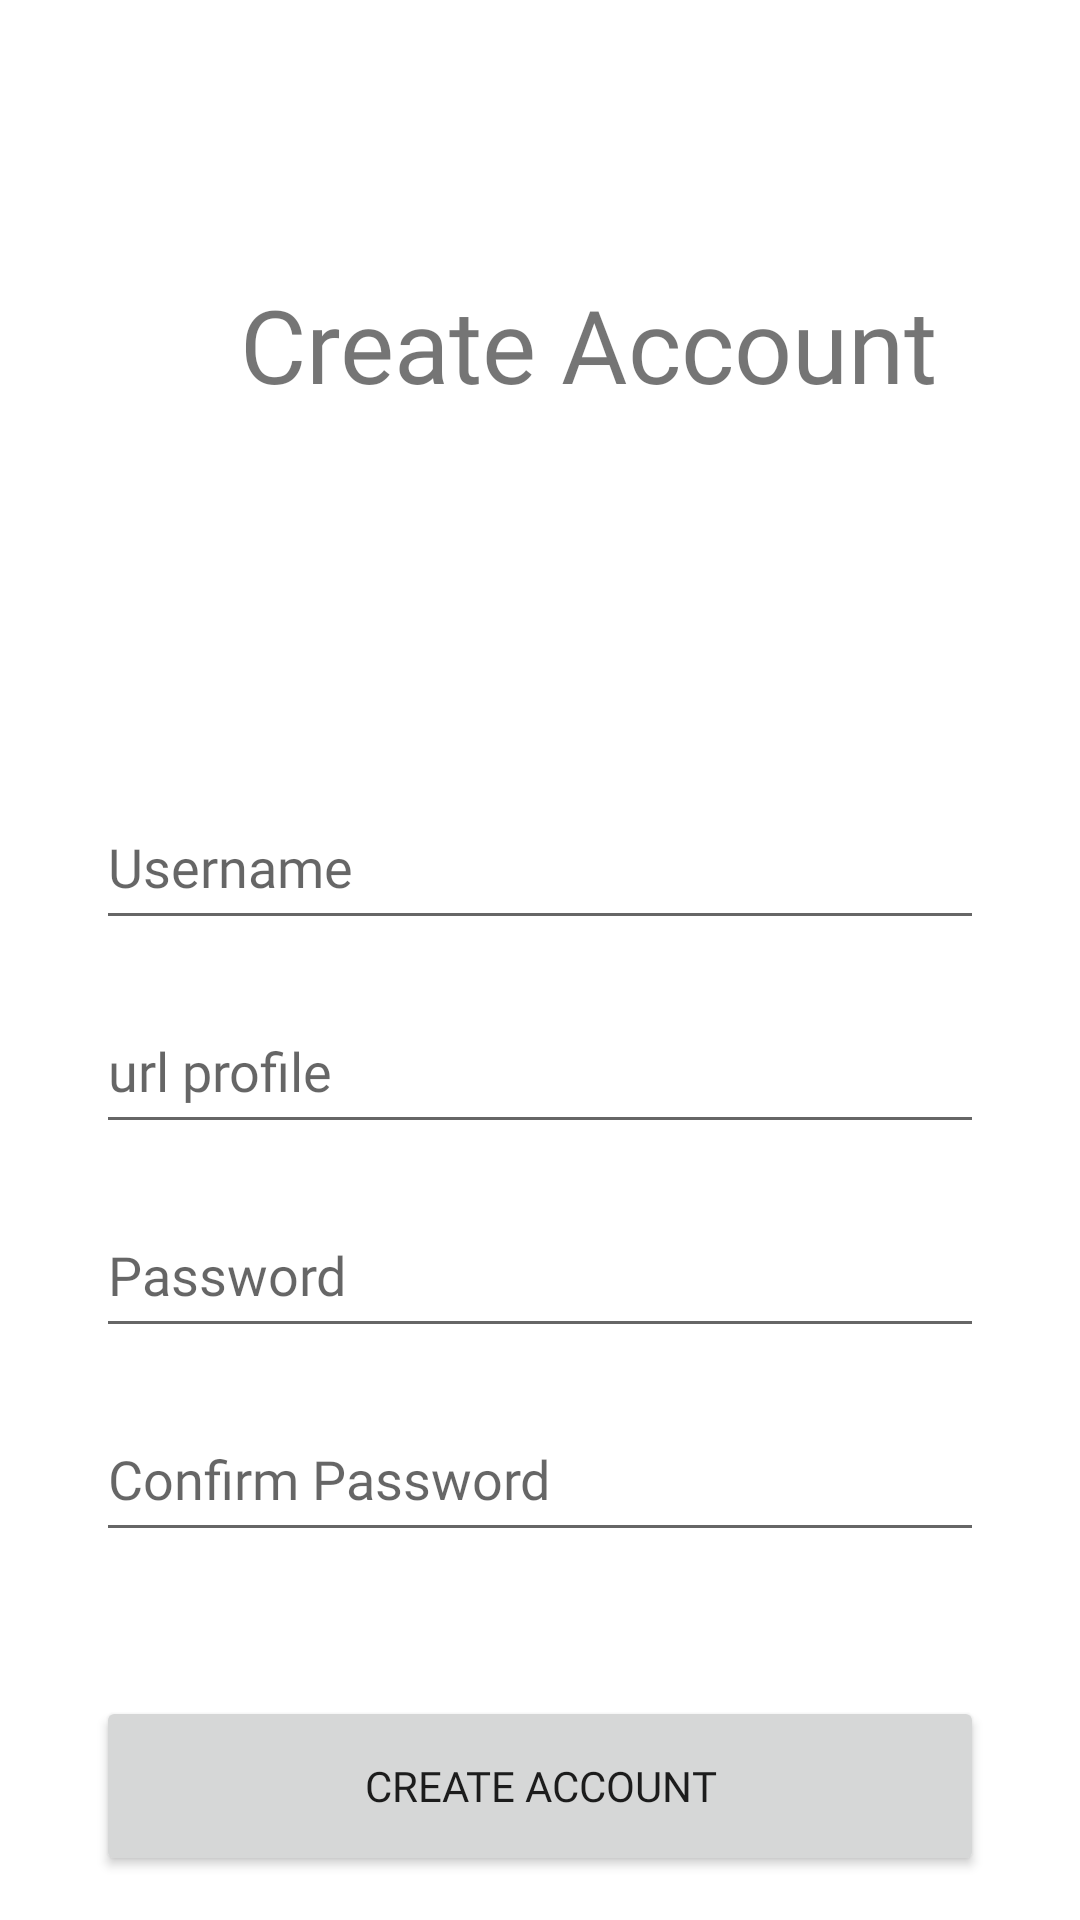

Android layout source for this screen:
<!-- AndroidManifest.xml: application theme Theme.CerbungApp -->
<!-- res/layout/activity_register.xml -->
<?xml version="1.0" encoding="utf-8"?>
<androidx.constraintlayout.widget.ConstraintLayout xmlns:android="http://schemas.android.com/apk/res/android"
    xmlns:app="http://schemas.android.com/apk/res-auto"
    xmlns:tools="http://schemas.android.com/tools"
    android:layout_width="match_parent"
    android:layout_height="match_parent"
    tools:context=".RegisterActivity">

    <ScrollView
        android:layout_width="match_parent"
        android:layout_height="match_parent"
        app:layout_constraintBottom_toBottomOf="parent"
        app:layout_constraintEnd_toEndOf="parent"
        app:layout_constraintStart_toStartOf="parent"
        app:layout_constraintTop_toTopOf="parent" >

        <androidx.constraintlayout.widget.ConstraintLayout
            android:layout_width="match_parent"
            android:layout_height="wrap_content">

            <TextView
                android:id="@+id/textView3"
                android:layout_width="wrap_content"
                android:layout_height="wrap_content"
                android:layout_marginStart="80dp"
                android:layout_marginTop="92dp"
                android:fontFamily="@font/quicksand_bold"
                android:text="Create Account"
                android:textSize="34sp"
                app:layout_constraintStart_toStartOf="parent"
                app:layout_constraintTop_toTopOf="parent" />

            <EditText
                android:id="@+id/txtCreateUsername"
                android:layout_width="0dp"
                android:layout_height="52dp"
                android:layout_marginStart="32dp"
                android:layout_marginTop="124dp"
                android:layout_marginEnd="32dp"
                android:ems="10"
                android:fontFamily="@font/quicksand"
                android:hint="Username"
                android:inputType="text"
                android:lineSpacingExtra="8sp"
                android:selectAllOnFocus="false"
                android:singleLine="false"
                app:layout_constraintEnd_toEndOf="parent"
                app:layout_constraintHorizontal_bias="0.166"
                app:layout_constraintStart_toStartOf="parent"
                app:layout_constraintTop_toBottomOf="@+id/textView3" />

            <EditText
                android:id="@+id/txtUrl"
                android:layout_width="0dp"
                android:layout_height="52dp"
                android:layout_marginStart="32dp"
                android:layout_marginTop="16dp"
                android:layout_marginEnd="32dp"
                android:ems="10"
                android:fontFamily="@font/quicksand"
                android:hint="url profile"
                android:inputType="textEmailAddress"
                app:layout_constraintEnd_toEndOf="parent"
                app:layout_constraintStart_toStartOf="parent"
                app:layout_constraintTop_toBottomOf="@+id/txtCreateUsername" />

            <EditText
                android:id="@+id/txtCreatePassword"
                android:layout_width="0dp"
                android:layout_height="52dp"
                android:layout_marginStart="32dp"
                android:layout_marginTop="16dp"
                android:layout_marginEnd="32dp"
                android:ems="10"
                android:fontFamily="@font/quicksand"
                android:hint="Password"
                android:inputType="textPassword"
                app:layout_constraintEnd_toEndOf="parent"
                app:layout_constraintStart_toStartOf="parent"
                app:layout_constraintTop_toBottomOf="@+id/txtUrl" />

            <EditText
                android:id="@+id/txtCreateConfPassword"
                android:layout_width="0dp"
                android:layout_height="52dp"
                android:layout_marginStart="32dp"
                android:layout_marginTop="16dp"
                android:layout_marginEnd="32dp"
                android:ems="10"
                android:fontFamily="@font/quicksand"
                android:hint="Confirm Password"
                android:inputType="textPassword"
                android:selectAllOnFocus="true"
                app:layout_constraintEnd_toEndOf="parent"
                app:layout_constraintStart_toStartOf="parent"
                app:layout_constraintTop_toBottomOf="@+id/txtCreatePassword" />

            <Button
                android:id="@+id/btnCreateAccount"
                android:layout_width="0dp"
                android:layout_height="60dp"
                android:layout_marginStart="32dp"
                android:layout_marginTop="48dp"
                android:layout_marginEnd="32dp"
                android:fontFamily="@font/quicksand_bold"
                android:text="Create Account"
                app:cornerRadius="10sp"
                app:layout_constraintEnd_toEndOf="parent"
                app:layout_constraintHorizontal_bias="0.428"
                app:layout_constraintStart_toStartOf="parent"
                app:layout_constraintTop_toBottomOf="@+id/txtCreateConfPassword" />
        </androidx.constraintlayout.widget.ConstraintLayout>
    </ScrollView>

</androidx.constraintlayout.widget.ConstraintLayout>
<!-- resources referenced by this layout -->
<resources>
  <style name="Theme.CerbungApp" parent="Theme.MaterialComponents.DayNight.DarkActionBar">
          
          <item name="colorPrimary">@color/purple_500</item>
          <item name="colorPrimaryVariant">@color/purple_700</item>
          <item name="colorOnPrimary">@color/white</item>
          
          <item name="colorSecondary">@color/teal_200</item>
          <item name="colorSecondaryVariant">@color/teal_700</item>
          <item name="colorOnSecondary">@color/black</item>
          
          <item name="android:statusBarColor">?attr/colorPrimaryVariant</item>
          
      </style>
  <!-- not gathered from this repository: default colours our renderer supplied (Android Studio template values) -->
  <color name="purple_500">#FF6200EE</color>
  <color name="purple_700">#FF3700B3</color>
  <color name="teal_200">#FF03DAC5</color>
  <color name="teal_700">#FF018786</color>
  <color name="black">#FF000000</color>
  <color name="white">#FFFFFFFF</color>
</resources>
